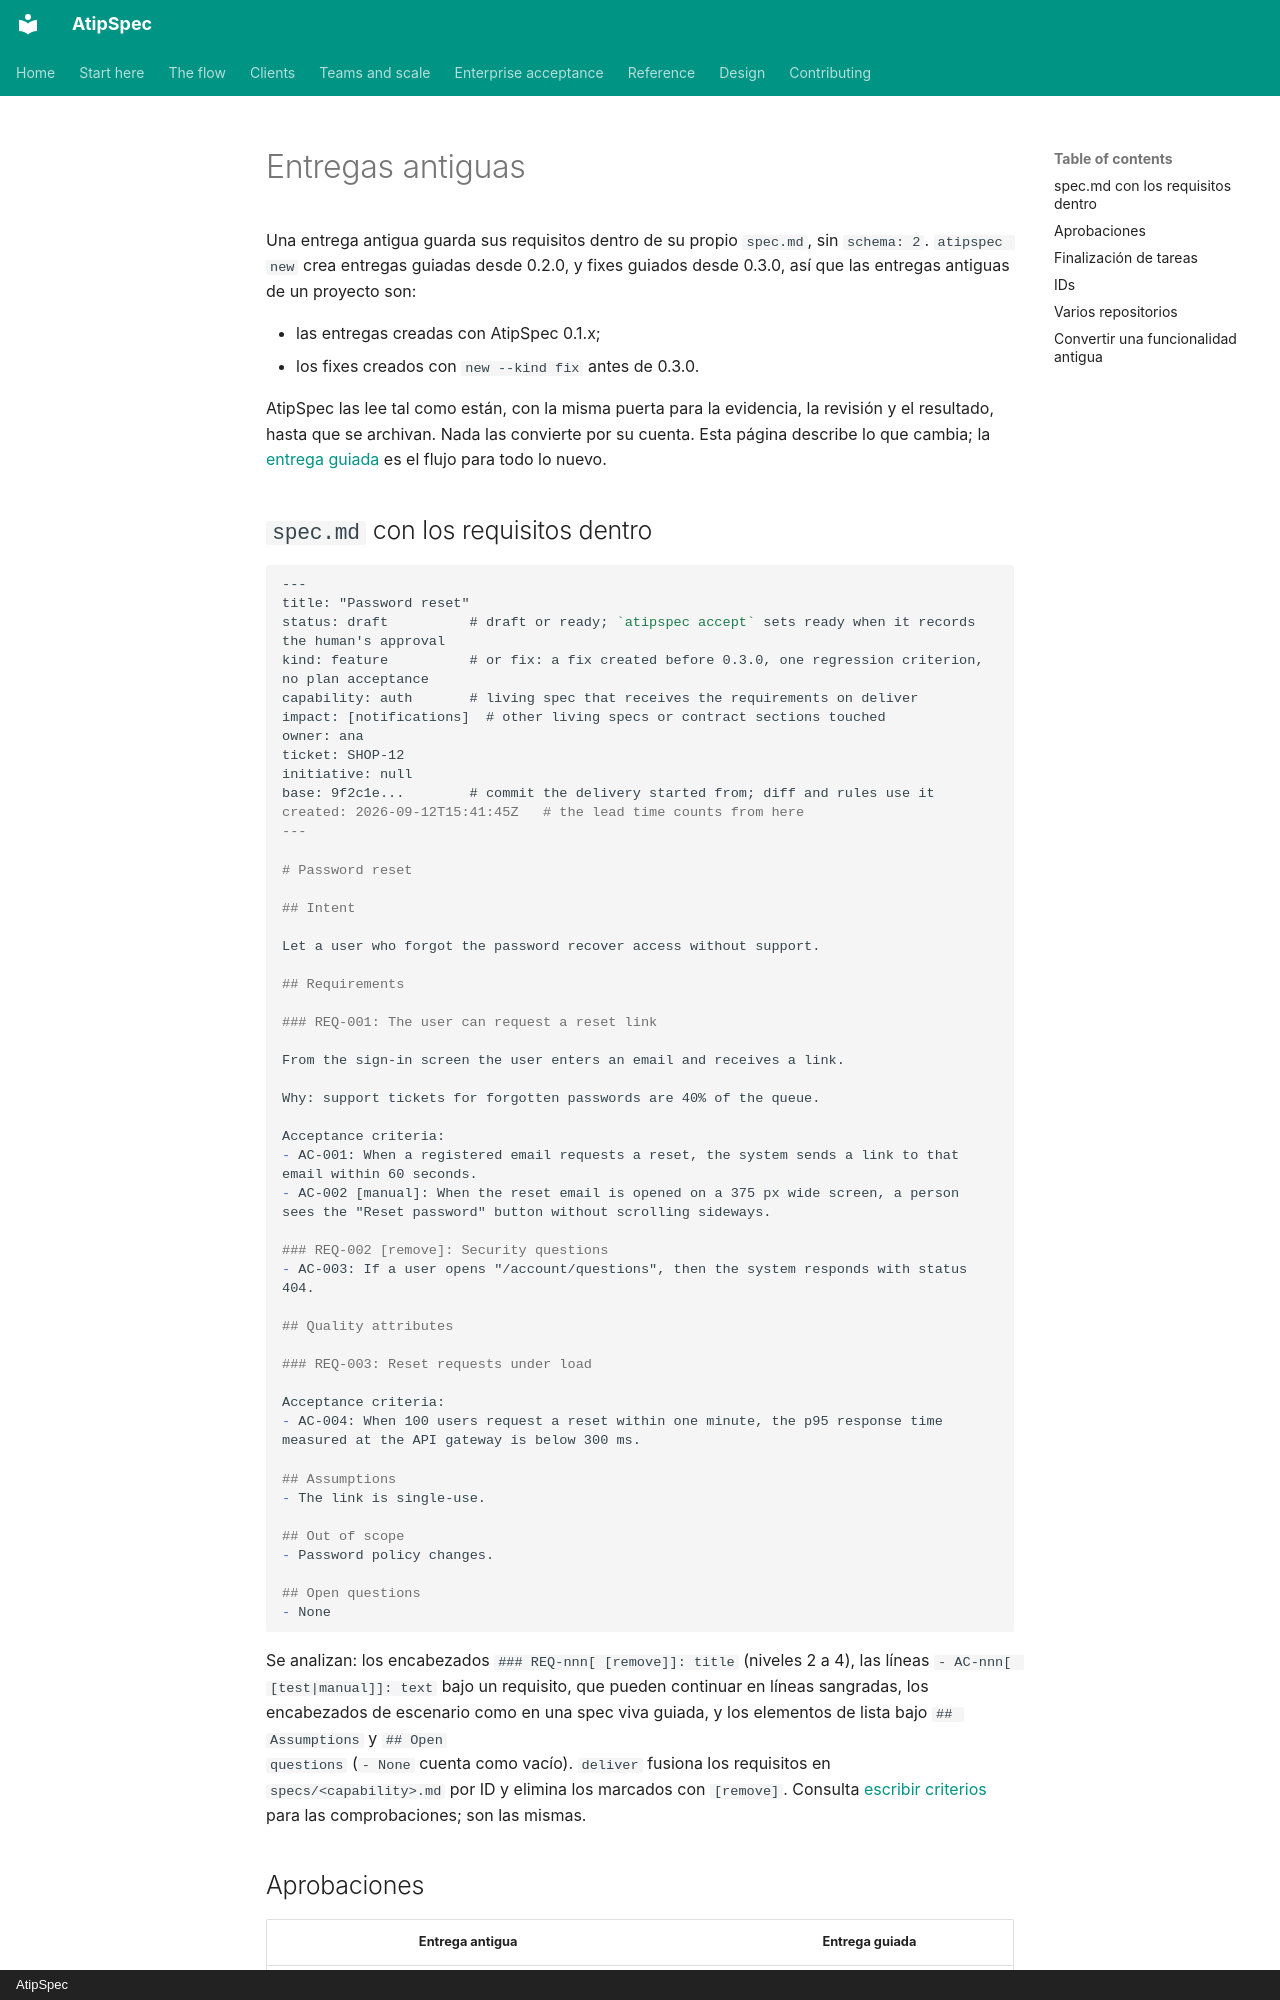

repository: mpita/atipspec · page: reference/legacy.es/index.html · generator: mkdocs · copyright: AtipSpec

# Entregas antiguas

Una entrega antigua guarda sus requisitos dentro de su propio `spec.md`, sin
`schema: 2`. `atipspec new` crea entregas guiadas desde 0.2.0, y fixes guiados
desde 0.3.0, así que las entregas antiguas de un proyecto son:

- las entregas creadas con AtipSpec 0.1.x;
- los fixes creados con `new --kind fix` antes de 0.3.0.

AtipSpec las lee tal como están, con la misma puerta para la evidencia, la
revisión y el resultado, hasta que se archivan. Nada las convierte por su
cuenta. Esta página describe lo que cambia; la [entrega
guiada](../flow/guided.md) es el flujo para todo lo nuevo.

## `spec.md` con los requisitos dentro

```markdown
---
title: "Password reset"
status: draft          # draft or ready; `atipspec accept` sets ready when it records the human's approval
kind: feature          # or fix: a fix created before 0.3.0, one regression criterion, no plan acceptance
capability: auth       # living spec that receives the requirements on deliver
impact: [notifications]  # other living specs or contract sections touched
owner: ana
ticket: SHOP-12
initiative: null
base: 9f2c1e...        # commit the delivery started from; diff and rules use it
created: 2026-09-12T15:41:45Z   # the lead time counts from here
---

# Password reset

## Intent

Let a user who forgot the password recover access without support.

## Requirements

### REQ-001: The user can request a reset link

From the sign-in screen the user enters an email and receives a link.

Why: support tickets for forgotten passwords are 40% of the queue.

Acceptance criteria:
- AC-001: When a registered email requests a reset, the system sends a link to that email within 60 seconds.
- AC-002 [manual]: When the reset email is opened on a 375 px wide screen, a person sees the "Reset password" button without scrolling sideways.

### REQ-002 [remove]: Security questions
- AC-003: If a user opens "/account/questions", then the system responds with status 404.

## Quality attributes

### REQ-003: Reset requests under load

Acceptance criteria:
- AC-004: When 100 users request a reset within one minute, the p95 response time measured at the API gateway is below 300 ms.

## Assumptions
- The link is single-use.

## Out of scope
- Password policy changes.

## Open questions
- None
```

Se analizan: los encabezados `### REQ-nnn[ [remove]]: title` (niveles 2 a 4),
las líneas `- AC-nnn[ [test|manual]]: text` bajo un requisito, que pueden
continuar en líneas sangradas, los encabezados de escenario como en una spec
viva guiada, y los elementos de lista bajo `## Assumptions` y `## Open
questions` (`- None` cuenta como vacío). `deliver` fusiona los requisitos en
`specs/<capability>.md` por ID y elimina los marcados con `[remove]`.
Consulta [escribir criterios](spec-quality.md) para las comprobaciones; son
las mismas.
